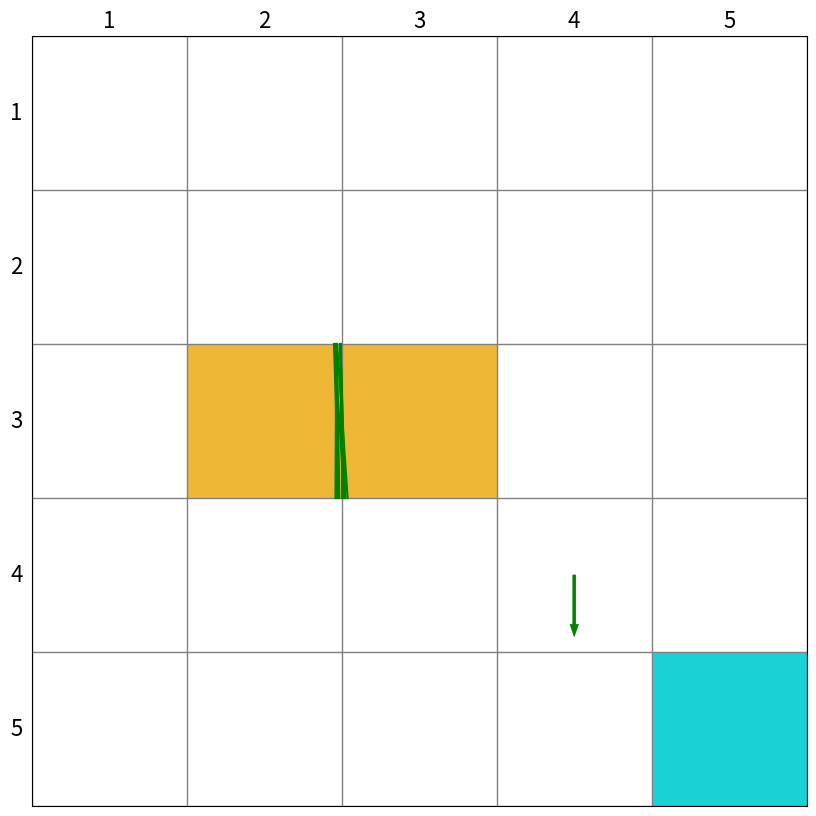

This chart was generated by the following Python code:
from typing import Union

import matplotlib.animation as animation
import matplotlib.patches as patches
import matplotlib.pyplot as plt
import numpy as np

np.random.seed(1)
class Render:
    def __init__(self, target: Union[list, tuple, np.ndarray], forbidden: Union[list, tuple, np.ndarray],
                 size=5):
        """ Render 类的构造函数

        :param target:目标点的位置
        :param forbidden:障碍物区域位置
        :param size:网格世界的size 默认为 5x5
        """
        # 初始化
        self.agent = None
        self.target = target
        self.forbidden = forbidden
        self.size = size
        self.fig = plt.figure(figsize=(10, 10), dpi=self.size * 20)
        self.ax = plt.gca()
        self.ax.xaxis.set_ticks_position('top')
        self.ax.invert_yaxis()
        self.ax.xaxis.set_ticks(range(0, size + 1))
        self.ax.yaxis.set_ticks(range(0, size + 1))
        self.ax.grid(True, linestyle="-", color="gray", linewidth="1", axis='both')
        self.ax.tick_params(bottom=False, left=False, right=False, top=False, labelbottom=False, labelleft=False,
                            labeltop=False)
        # 绘制网格世界的state index 以及grid边框的标号
        # index = 0
        for y in range(size):
            self.write_word(pos=(-0.6, y), word=str(y + 1), size_discount=0.8)
            self.write_word(pos=(y, -0.6), word=str(y + 1), size_discount=0.8)
            # for x in range(size):
            #     self.write_word(pos=(x, y), word="s" + str(index), size_discount=0.65)
            #     index += 1
        # 填充障碍物和目标格子
        for pos in self.forbidden:
            self.fill_block(pos=pos)
        self.fill_block(pos=self.target, color='darkturquoise')
        self.trajectory = []
        self.agent = patches.Arrow(-10, -10, 0.4, 0, color='red', width=0.5)
        self.ax.add_patch(self.agent)

    def fill_block(self, pos: Union[list, tuple, np.ndarray], color: str = '#EDB120', width=1.0,
                   height=1.0) -> patches.RegularPolygon:
        """
        对指定pos的网格填充颜色
        :param width:
        :param height:
        :param pos: 需要填充的网格的左下坐标
        :param color: 填充的颜色 默认为‘EDB120’表示 forbidden 格子 ,‘#4DBEEE’表示 target 格子
        :return: Rectangle对象
        """
        return self.ax.add_patch(
            patches.Rectangle((pos[0], pos[1]),
                              width=1.0,
                              height=1.0,
                              facecolor=color,
                              fill=True,
                              alpha=0.90,
                              ))

    def draw_random_line(self, pos1: Union[list, tuple, np.ndarray], pos2: Union[list, tuple, np.ndarray]) -> None:
        """
        在pos1 和pos2之间生成一条线条，这条线条会在pos1和pos2之间产生随机偏移
        :param pos1: 起点所在位置的坐标
        :param pos2: 终点所在位置的坐标
        :return:None
        """
        offset1 = np.random.uniform(low=-0.05, high=0.05, size=1)
        offset2 = np.random.uniform(low=-0.05, high=0.05, size=1)
        x = [pos1[0] + 0.5, pos2[0] + 0.5]
        y = [pos1[1] + 0.5, pos2[1] + 0.5]
        if pos1[0] == pos2[0]:
            x = [x[0] + offset1, x[1] + offset2]
        else:
            y = [y[0] + offset1, y[1] + offset2]
        self.ax.plot(x, y, color='g', scalex=False, scaley=False)

    def draw_circle(self, pos: Union[list, tuple, np.ndarray], radius: float,
                    color: str = 'green', fill: bool = True) -> patches.CirclePolygon:
        """
        对指定pos的网格内画一个圆
        :param fill: 是否填充圆的内部
        :param radius: 圆的半径
        :param pos: 需要画圆的网格的左下坐标
        :param color: 'lime'表示 绿色
        :return: CirclePolygon
        """
        return self.ax.add_patch(
            patches.Circle((pos[0] + 0.5, pos[1] + 0.5),
                           radius=radius,
                           facecolor=color,
                           edgecolor='green',
                           linewidth=2,
                           fill=fill
                           ))

    def draw_action(self, pos: Union[list, tuple, np.ndarray], toward: Union[list, tuple, np.ndarray],
                    color: str = 'green', radius: float = 0.10) -> None:
        """
        将动作可视化
        :param radius: circle 的半径
        :param pos:网格的左下坐标
        :param toward:(a,b) a b 分别表示 箭头在x方向和y方向的分量 如果是一个 0 向量就画圆
        :param color: 箭头的颜色 默认为green
        :return:None
        """
        if not np.array_equal(np.array(toward), np.array([0, 0])):
            self.ax.add_patch(
                patches.Arrow(pos[0] + 0.5, pos[1] + 0.5, dx=toward[0],
                              dy=toward[1], color=color, width=0.05 + 0.05 * np.linalg.norm(np.array(toward) / 0.5),
                              linewidth=0.5))
        else:
            self.draw_circle(pos=tuple(pos), color='white', radius=radius, fill=False)

    def write_word(self, pos: Union[list, np.ndarray, tuple], word: str, color: str = 'black', y_offset: float = 0,
                   size_discount: float = 1.0) -> None:
        """
        在网格上对应位置写字
        :param pos: 需要写字的格子的左下角坐标
        :param word: 要写的字
        :param color: 字的颜色
        :param y_offset: 字在y方向上关于网格中心的偏移
        :param size_discount: 字体大小 (0-1)
        :return: None
        """
        self.ax.text(pos[0] + 0.5, pos[1] + 0.5 + y_offset, word, size=size_discount * (30 - 2 * self.size), ha='center',
                 va='center', color=color)

    def upgrade_agent(self, pos: Union[list, np.ndarray, tuple], action,
                      next_pos: Union[list, np.ndarray, tuple], ) -> None:
        """
        更新agent的位置
        :param next_pos: 当前pos和下一步的位置
        :param action: 对应位置采取的action
        :param pos: 当前的state位置
        :return: None
        """

        self.trajectory.append([tuple(pos), action, tuple(next_pos)])

    def plot_title(self, title: str = "Title") -> None:
        """
        为图形设置标题
        :param title: 标题文本
        :return: None
        """
        self.ax.set_title(title, fontsize=20, pad=20)
    
    def show_frame(self, t: float = 0.2) -> None:
        """
        显示figure 持续一段时间后 关闭
        :param t: 持续时间
        :return: None
        """
        self.fig.show()

    def save_frame(self, name: str) -> None:
        """
        将当前帧保存
        :param name:保存的文件名
        :return: None
        """
        self.fig.savefig(name + ".jpg")

    def save_video(self, name: str) -> None:
        """
        如果指定了起点 想要将agent从起点到终点的轨迹show出来的话，可以使用这个函数保存视频
        :param name:视频文件的名字
        :return:None
        """
        anim = animation.FuncAnimation(self.fig, self.animate, init_func=self.init(), frames=len(self.trajectory),
                                       interval=25, repeat=False)
        anim.save(name + '.mp4')

    # init 和 animate 都是服务于animation.FuncAnimation
    # 具体用法参考matplotlib官网
    def init(self):
        pass

    def animate(self, i):
        print(i,len(self.trajectory))
        location = self.trajectory[i][0]
        action = self.trajectory[i][1]
        next_location = self.trajectory[i][2]
        next_location = np.clip(next_location, -0.4, self.size - 0.6)
        self.agent.remove()
        if action[0] + action[1] != 0:
            self.agent = patches.Arrow(x=location[0] + 0.5, y=location[1] + 0.5,
                                       dx=action[0] / 2, dy=action[1] / 2,
                                       color='b',
                                       width=0.5)
        else:
            self.agent = patches.Circle(xy=(location[0] + 0.5, location[1] + 0.5),
                                        radius=0.15, fill=True, color='b',
                                        )
        self.ax.add_patch(self.agent)

        self.draw_random_line(pos1=location, pos2=next_location)

    def draw_episode(self):
        for i in range(len(self.trajectory)):
            location = self.trajectory[i][0]
            next_location = self.trajectory[i][2]
            self.draw_random_line(pos1=location, pos2=next_location)

    def add_subplot_to_fig(self, fig, x, y, subplot_position, xlabel, ylabel, title=''):
        """
        在给定的位置上添加一个子图到当前的图中，并在子图中调用plot函数，设置x,y label和title。

        参数:
        x: 用于plot的x数据
        y: 用于plot的y数据
        subplot_position: 子图的位置，格式为 (row, column, index)
        xlabel: x轴的标签
        ylabel: y轴的标签
        title: 子图的标题
        """
        # 在指定位置添加子图
        ax = fig.add_subplot(subplot_position)
        # 调用plot函数绘制图形
        ax.plot(x, y)
        # 设置x,y label和title
        ax.set_xlabel(xlabel)
        ax.set_ylabel(ylabel)
        ax.set_title(title)


if __name__ == '__main__':
    render = Render(target=[4, 4], forbidden=[np.array([1, 2]), np.array([2, 2])], size=5)
    render.draw_action(pos=[3, 3], toward=(0, 0.4))
    # render.save_frame('test1')

    for num in range(10):
        render.draw_random_line(pos1=[1.5, 1.5], pos2=[1.5, 2.5])

    action_to_direction = {
        0: np.array([-1, 0]),
        1: np.array([0, 1]),
        2: np.array([1, 0]),
        3: np.array([0, -1]),
        4: np.array([0, 0]),
    }
    uniform_policy = np.random.random(size=(25, 5))
    # uniform_policy = np.ones(shape=(25, 5)) / 5
    # for state in range(25):
    #     for action in range(5):
    #         policy = uniform_policy[state, action]
    #         render.draw_action(pos=[state // 5, state % 5], toward=policy * 0.4 * action_to_direction[action],
    #                            radius=0.03 + 0.07 * policy)
    for a in range(5):
        render.trajectory.append((a, a))
    render.show_frame()